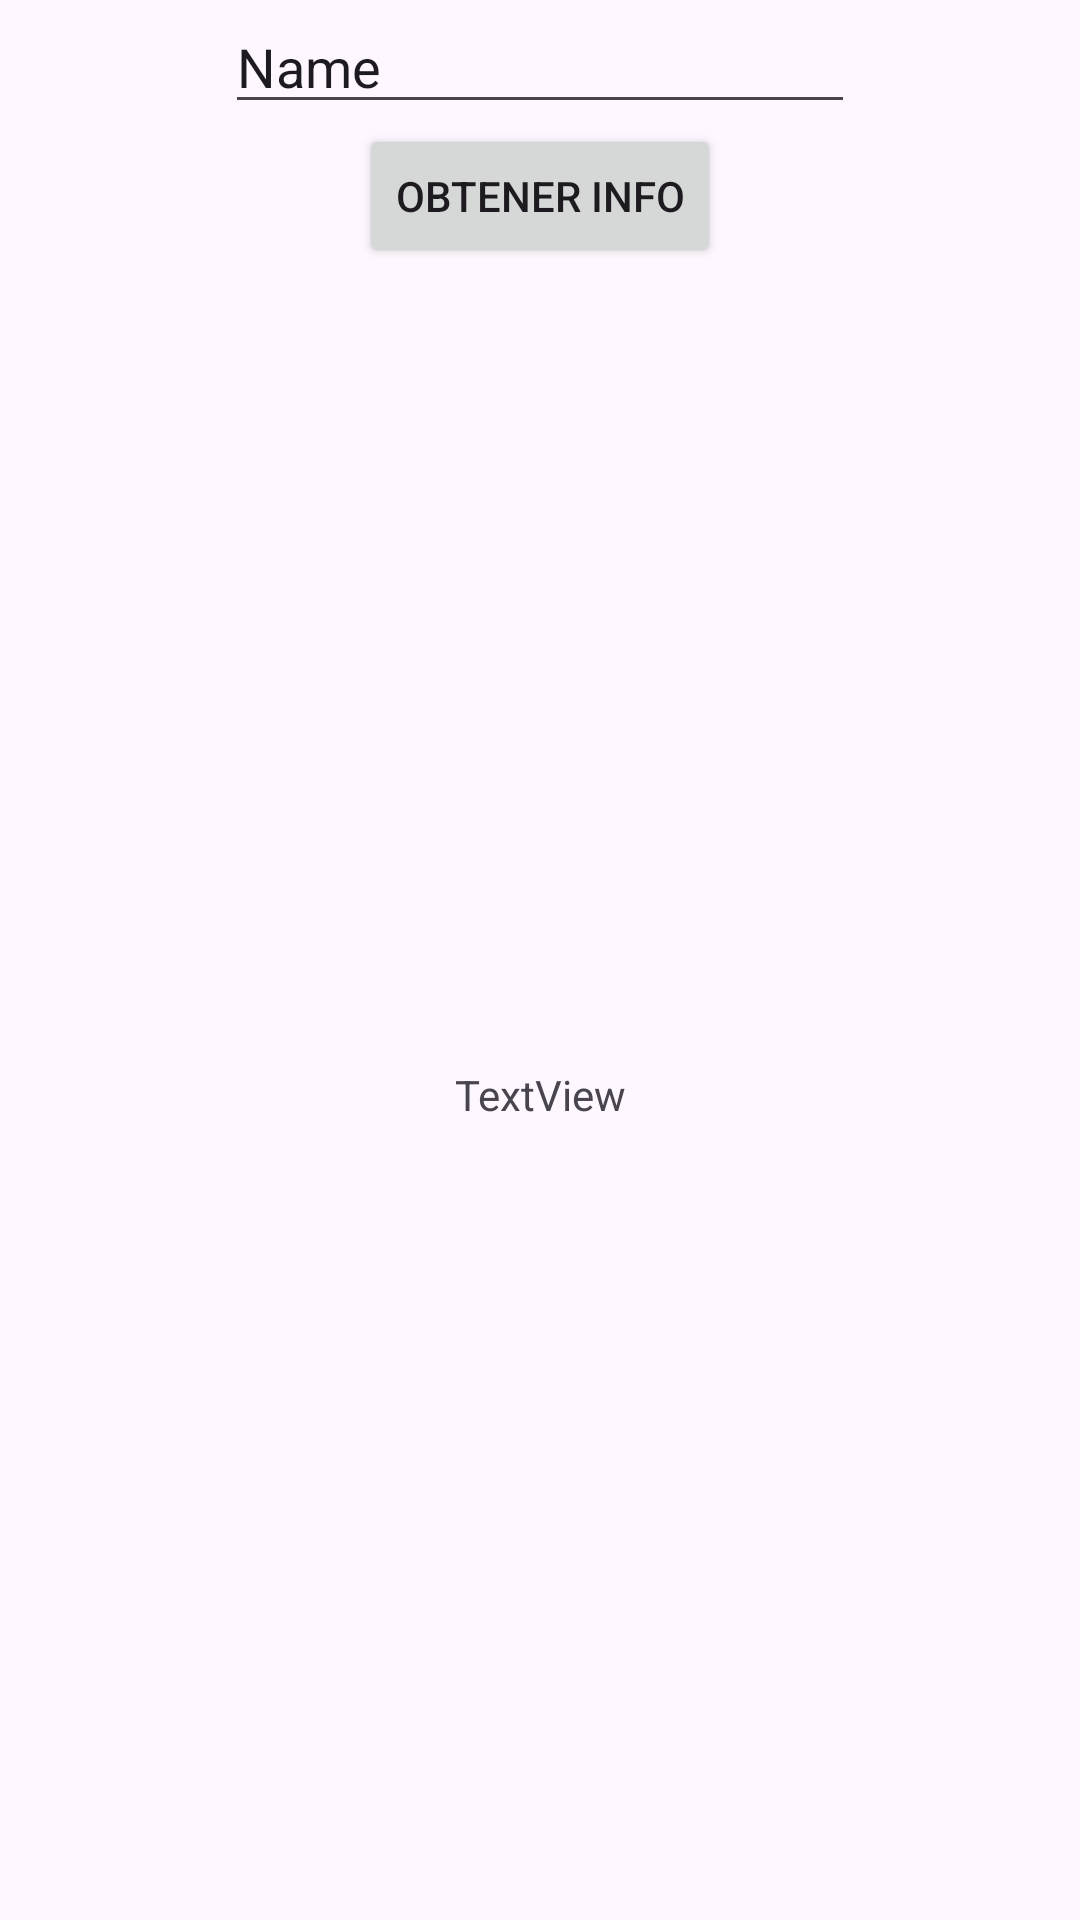

This screen was rendered from an Android layout file. Write that file and the resources it references.
<!-- AndroidManifest.xml: application theme Theme.PMDM2324 -->
<!-- res/layout/u9a_personaje1.xml -->
<?xml version="1.0" encoding="utf-8"?>
<androidx.constraintlayout.widget.ConstraintLayout xmlns:android="http://schemas.android.com/apk/res/android"
    xmlns:app="http://schemas.android.com/apk/res-auto"
    xmlns:tools="http://schemas.android.com/tools"
    android:layout_width="match_parent"
    android:layout_height="match_parent"
    tools:context=".ut09.ConsumoAPIjorje.u9aPersonaje1">
    <EditText
        android:id="@+id/ut09a1_id"
        android:layout_width="wrap_content"
        android:layout_height="wrap_content"
        android:ems="10"
        android:inputType="text"
        android:text="Name"
        app:layout_constraintEnd_toEndOf="parent"
        app:layout_constraintStart_toStartOf="parent"
        app:layout_constraintTop_toTopOf="parent" />

    <Button
        android:id="@+id/ut09a1_get"
        android:layout_width="wrap_content"
        android:layout_height="wrap_content"
        android:text="Obtener Info"
        app:layout_constraintEnd_toEndOf="@+id/ut09a1_id"
        app:layout_constraintStart_toStartOf="@+id/ut09a1_id"
        app:layout_constraintTop_toBottomOf="@+id/ut09a1_id" />

    <TextView
        android:id="@+id/ut09a1_info"
        android:layout_width="wrap_content"
        android:layout_height="wrap_content"
        android:text="TextView"
        app:layout_constraintBottom_toBottomOf="parent"
        app:layout_constraintEnd_toEndOf="parent"
        app:layout_constraintStart_toStartOf="parent"
        app:layout_constraintTop_toBottomOf="@+id/ut09a1_get" />

</androidx.constraintlayout.widget.ConstraintLayout>
<!-- resources referenced by this layout -->
<resources>
  <style name="Theme.PMDM2324" parent="Base.Theme.PMDM2324" />
  <style name="Base.Theme.PMDM2324" parent="Theme.Material3.DayNight.NoActionBar">
          
          
      </style>
</resources>
